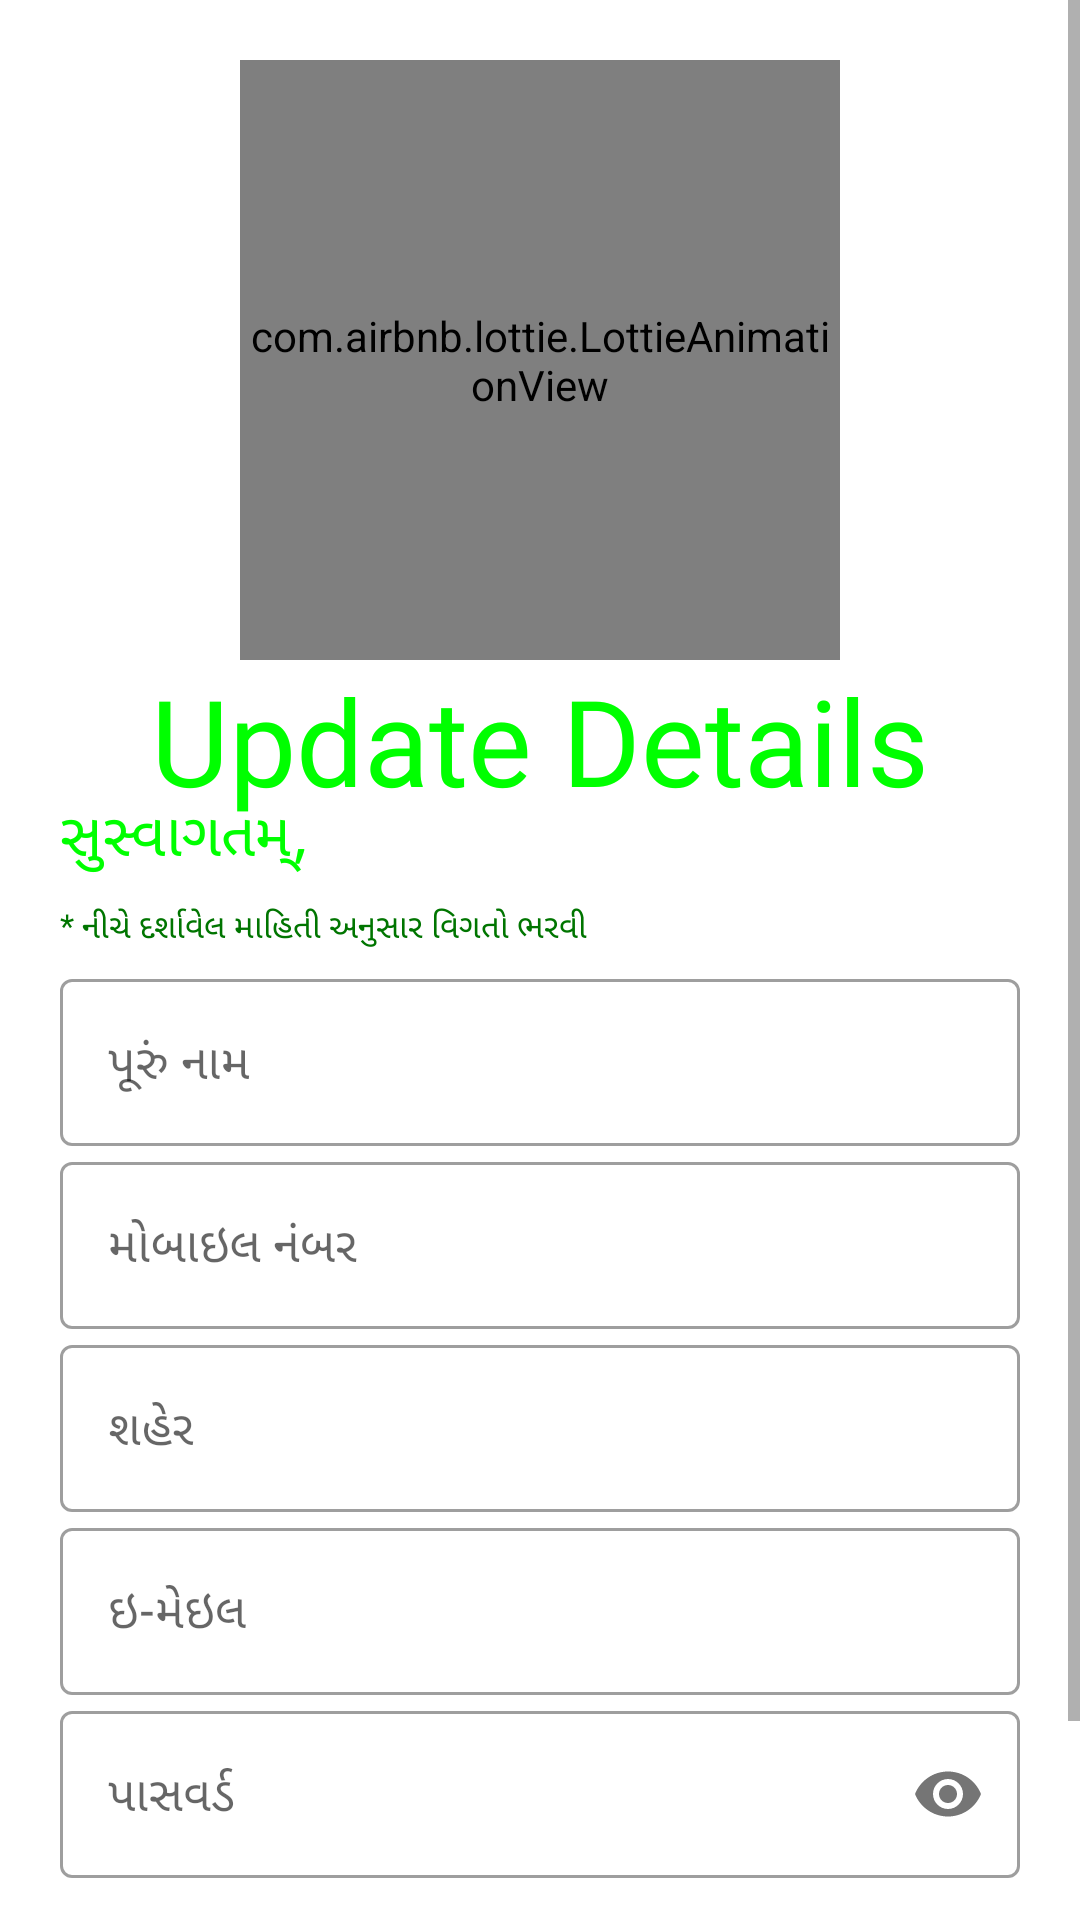

Reconstruct the res/layout file that produces this screen, plus the resources it refers to.
<!-- AndroidManifest.xml: application theme Theme.KhedutMitra -->
<!-- res/layout/activity_update_profile.xml -->
<?xml version="1.0" encoding="utf-8"?>
<ScrollView xmlns:android="http://schemas.android.com/apk/res/android"
    xmlns:app="http://schemas.android.com/apk/res-auto"
    xmlns:tools="http://schemas.android.com/tools"
    android:layout_width="fill_parent"
    android:layout_height="fill_parent" >
    <LinearLayout
        android:layout_width="match_parent"
        android:layout_height="match_parent"
        tools:context=".UpdateProfile"
        android:orientation="vertical"
        android:background="#fff"
        android:padding="20dp">

        <com.airbnb.lottie.LottieAnimationView
            android:layout_width="200dp"
            android:layout_height="200dp"
            android:id="@+id/farmer"
            android:layout_gravity="center"
            app:lottie_rawRes="@raw/ee"
            app:lottie_autoPlay="true"
            app:lottie_loop="true"/>

        <TextView
            android:layout_width="wrap_content"
            android:layout_height="wrap_content"
            android:text="Update Details"
            android:layout_gravity="center"
            android:fontFamily="@font/vadodararegular"
            android:textSize="40sp"
            android:textColor="@color/g1"
            android:layout_marginBottom="10dp"
            android:transitionName="logo_desc"/>

        <TextView
            android:layout_width="wrap_content"
            android:layout_height="35dp"
            android:layout_marginTop="-20dp"
            android:fontFamily="@font/vadodaramedium"
            android:text="સુસ્વાગતમ્,"
            android:textColor="@color/g1"
            android:textSize="20sp"
            android:transitionName="logo_text" />
        <TextView
            android:layout_width="wrap_content"
            android:layout_height="wrap_content"
            android:text="* નીચે દર્શાવેલ માહિતી અનુસાર વિગતો ભરવી"
            android:textSize="11sp"
            android:transitionName="logo_text"
            android:fontFamily="@font/vadodaramedium"
            android:layout_marginTop="2dp"
            android:textColor="@color/g3"
            />

        <LinearLayout
            android:layout_width="match_parent"
            android:layout_height="wrap_content"
            android:orientation="vertical"
            android:layout_marginTop="5dp"
            android:layout_marginBottom="20dp">

            <com.google.android.material.textfield.TextInputLayout
                android:layout_width="match_parent"
                android:layout_height="wrap_content"
                android:hint="પૂરું નામ"
                style="@style/Widget.MaterialComponents.TextInputLayout.OutlinedBox">
                <com.google.android.material.textfield.TextInputEditText
                    android:id="@+id/up_name"
                    android:layout_width="match_parent"
                    android:layout_height="wrap_content"
                    android:inputType="text"/>
            </com.google.android.material.textfield.TextInputLayout>

            <com.google.android.material.textfield.TextInputLayout
                android:layout_width="match_parent"
                android:layout_height="wrap_content"
                android:hint="મોબાઇલ નંબર"
                app:counterMaxLength="10"
                android:transitionName="username_tran"
                style="@style/Widget.MaterialComponents.TextInputLayout.OutlinedBox">
                <com.google.android.material.textfield.TextInputEditText
                    android:id="@+id/up_number"
                    android:layout_width="match_parent"
                    android:layout_height="wrap_content"
                    android:inputType="number"/>
            </com.google.android.material.textfield.TextInputLayout>

            <com.google.android.material.textfield.TextInputLayout
                android:layout_width="match_parent"
                android:layout_height="wrap_content"
                android:hint="શહેર"
                style="@style/Widget.MaterialComponents.TextInputLayout.OutlinedBox">
                <com.google.android.material.textfield.TextInputEditText
                    android:id="@+id/up_city"
                    android:layout_width="match_parent"
                    android:layout_height="wrap_content"
                    android:inputType="text"/>
            </com.google.android.material.textfield.TextInputLayout>

            <com.google.android.material.textfield.TextInputLayout
                android:layout_width="match_parent"
                android:layout_height="wrap_content"
                android:hint="ઇ-મેઇલ"
                style="@style/Widget.MaterialComponents.TextInputLayout.OutlinedBox">
                <com.google.android.material.textfield.TextInputEditText
                    android:id="@+id/up_email"
                    android:layout_width="match_parent"
                    android:layout_height="wrap_content"
                    android:inputType="textEmailAddress"/>
            </com.google.android.material.textfield.TextInputLayout>

            <com.google.android.material.textfield.TextInputLayout
                android:layout_width="match_parent"
                android:layout_height="wrap_content"
                android:hint="@string/pwd"
                app:passwordToggleEnabled="true"
                android:transitionName="password_tran"
                style="@style/Widget.MaterialComponents.TextInputLayout.OutlinedBox">
                <com.google.android.material.textfield.TextInputEditText
                    android:id="@+id/up_password"
                    android:layout_width="match_parent"
                    android:layout_height="wrap_content"
                    android:inputType="textPassword">
                </com.google.android.material.textfield.TextInputEditText>
            </com.google.android.material.textfield.TextInputLayout>

        </LinearLayout>

        <Button
            android:id="@+id/updatebtn"
            android:layout_width="match_parent"
            android:layout_height="wrap_content"
            android:text="સબમિટ કરો."
            android:fontFamily="@font/vadodarabold"
            android:background="@drawable/button_background"
            android:textColor="#fff"
            android:transitionName="button_tran"/>

    </LinearLayout>
</ScrollView>
<!-- resources referenced by this layout -->
<resources>
  <color name="g1">#00FF00</color>
  <color name="g3">#007500</color>
  <!-- drawable button_background (drawable) -->
  <?xml version="1.0" encoding="utf-8"?>
  <shape xmlns:android="http://schemas.android.com/apk/res/android"
      android:shape="rectangle">
      <solid android:color="@color/g2" />
      <corners android:radius="10dp" />
  </shape>
  <string name="pwd">પાસવર્ડ</string>
  <style name="Theme.KhedutMitra" parent="Theme.MaterialComponents.DayNight.DarkActionBar">
          
          <item name="colorPrimary">@color/purple_500</item>
          <item name="colorPrimaryVariant">@color/purple_700</item>
          <item name="colorOnPrimary">@color/white</item>
          
          <item name="colorSecondary">@color/teal_200</item>
          <item name="colorSecondaryVariant">@color/teal_700</item>
          <item name="colorOnSecondary">@color/black</item>
          
          <item name="android:statusBarColor" tools:targetApi="l">?attr/colorPrimaryVariant</item>
          
      </style>
  <color name="g2">#00D100</color>
  <color name="purple_500">#007500</color>
  <color name="purple_700">#90EE90</color>
  <color name="white">#FFFFFFFF</color>
  <color name="teal_200">#FF03DAC5</color>
  <color name="teal_700">#FF018786</color>
  <color name="black">#FF000000</color>
</resources>
